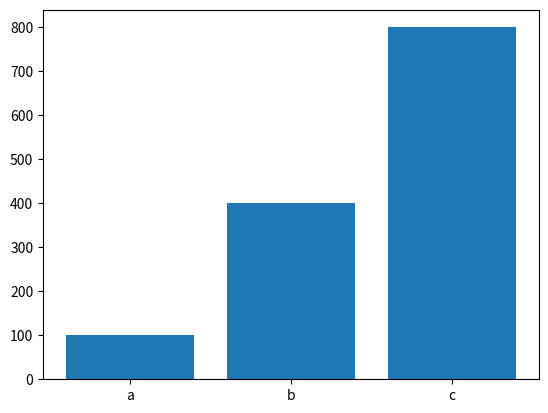
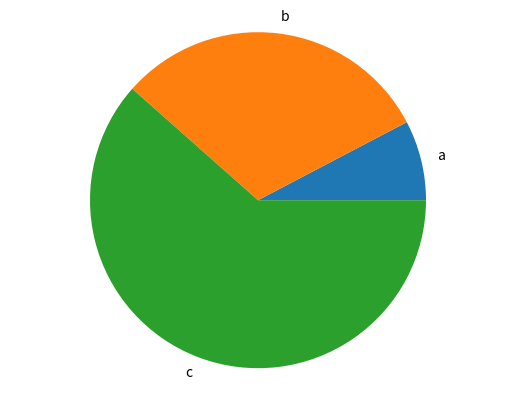

Reproduce these figures in Python, in order.
import matplotlib.pyplot as plt

def generate_bar_chart(labels, values):
    fig, ax = plt.subplots()
    ax.bar(labels, values)
    plt.show()
    # plt.savefig('bar.png')
    # plt.close()
    
def generate_pie_chart(labels, values):
    fig, ax = plt.subplots()
    ax.pie(values, labels=labels)
    ax.axis('equal')
    plt.show()
    
if __name__ == '__main__':
    labels = ['a', 'b', 'c']
    values = [100, 400, 800]
    generate_bar_chart(labels, values)
    generate_pie_chart(labels, values)